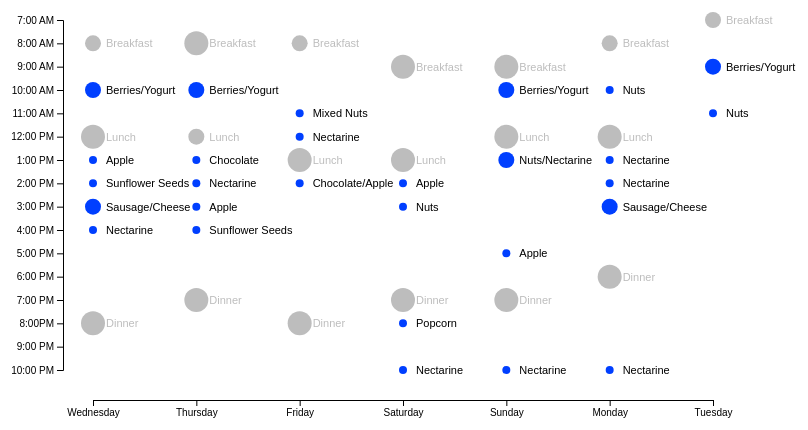
D3 v4 page, settled after 360 driven frames (6 s of simulated time); the page loaded 1 data file(s).


		
			//Width and height
			var w = 800;
			var h = 500;
			var padding = 60;
			
			var dataset, xScale, yScale, xAxis, yAxis;  //Empty, for now

			//For converting strings to Dates
			var parseTime = d3.timeParse("%m/%d/%y");

			//For converting Dates to strings
			var formatTime = d3.timeFormat("%A");

			//Function for converting CSV values from strings to Dates and numbers
			var rowConverter = function(d) {
				return {
					Date: parseTime(d.Date),
					Hour: parseInt(d.Hour),
					Size: parseInt(d.Size),
					Meal: d.Meal,
					Food: d.Food
				};
			}

			//Load in the data
			d3.csv("Food_Data.csv", rowConverter, function(data) {

				//Copy data into global dataset
				dataset = data;

				//Create scale functions
				xScale = d3.scaleTime()
							   .domain([
									d3.min(dataset, function(d) { return d.Date; }),
									d3.max(dataset, function(d) { return d.Date; })
								])
							   .range([padding*1.5, w - padding*1.5]);

				yScale = d3.scaleLinear()
							   .domain([
									d3.max(dataset, function(d) { return d.Hour; }),
									d3.min(dataset, function(d) { return d.Hour; })
								])
							   .range([h - padding*1.5, padding]);

				//Define X axis
				xAxis = d3.axisBottom()
								  .scale(xScale)
								  .ticks(5)
								  .tickFormat(function (d) { return formatTime(d)});

				//Define Y axis
				yAxis = d3.axisLeft()
								  .scale(yScale)
								  .ticks(16)
								  .tickFormat(function (d, i) {
                                   return ['10:00 PM', '9:00 PM', '8:00PM', '7:00 PM', '6:00 PM', '5:00 PM', 
								   '4:00 PM', '3:00 PM', '2:00 PM', '1:00 PM', '12:00 PM', '11:00 AM', '10:00 AM', 
								   '9:00 AM', '8:00 AM', '7:00 AM'][i];
								   });

				//Create SVG element
				var svg = d3.select("body")
							.append("svg")
							.attr("width", w)
							.attr("height", h);

				//Create tooltip element
				var tooltip = d3.select("body")
					.append("div")
					.style("position", "absolute")
					.style("z-index", "10")
					.style("visibility", "hidden")
					.style("background", "#fcffd3")
					.style("font-family", "sans-serif")
					.style("font-size", "11px");							
							
				//Generate date labels first, so they are in back
 				svg.selectAll("text")
 				   .data(dataset)
 				   .enter()
 				   .append("text")
 				   .text(function(d) {
 				   		if(d.Meal == "Snack") {
						     return d.Food;
						 } else { 
						     return d.Meal;
						 }
 				   })
 				   .attr("x", function(d) {
 				   		return xScale(d.Date) + 13;
 				   })
 				   .attr("y", function(d) {
 				   		return yScale(d.Hour) + 4;
 				   })
 				   .attr("font-family", "sans-serif")
 				   .attr("font-size", "11px")
 				   .attr("fill", function(d) { 
				         if(d.Meal == "Snack") {
						     return "black";
						 } else { 
						     return "#bdbdbd";
						 }
				   });
				   

				//Generate circles last, so they appear in front
				svg.selectAll("circle")
				   .data(dataset)
				   .enter()
				   .append("circle")
				   .attr("cx", function(d) {
				   		return xScale(d.Date);
				   })
				   .attr("cy", function(d) {
				   		return yScale(d.Hour);
				   })
				   .attr("r", function(d) {
				        return (d.Size * 4);
				   })
				   //Add conditional fill to emphasize one category
				   .attr("fill", function(d) { 
				         if(d.Meal == "Snack") {
						     return "#003fff";
						 } else { 
						     return "#bdbdbd";
						 }
				   })
				   //Highlight circle on mouseover, display conditional tooltip
				   .on("mouseover", function(d){
						 d3.select(this).attr("fill", "orange");
						
				         if(d.Meal == "Snack") {
						     tooltip.text(d.Meal); return tooltip.style("visibility", "visible");
						 } else { 
						     tooltip.text(d.Food); return tooltip.style("visibility", "visible");
						 }
					})
				   .on("mousemove", function(){return tooltip.style("top", (d3.event.pageY-10)+"px").style("left",(d3.event.pageX+10)+"px");})
				   .on("mouseout", function(){
				   
						 d3.select(this).attr("fill", function(d) {
						 if(d.Meal == "Snack") {
						     return "#003fff";
						 } else { 
						     return "#bdbdbd";
						 }
					});
						return tooltip.style("visibility", "hidden");});
				   
				d3.select("button#snacks").classed("selected", true);

				//Handle click events for the two buttons

				d3.selectAll("button.clicker").on("click", function() {

					//Determine which button is selected
					var whichbutton = d3.select(this).attr("id");

					//Style the buttons to show which was clicked:
					d3.select(this).classed("selected", true);

					if (whichbutton === "meals") {
						d3.select("button#snacks").classed("selected", false);
					} else {
						d3.select("button#meals").classed("selected", false);
					}

					//Check whether meals or snacks is selected and return appropriate data, text, styling

						svg.selectAll("circle")
						    .attr("fill", function(d) { 
								 if (whichbutton === "snacks") {
									if(d.Meal == "Snack") {
									    return "#003fff";
								    } else { 
									    return "#bdbdbd";
									}
								 } else {
									  if(d.Meal == "Snack") {
									      return "#bdbdbd";
								      } else { 
									      return "#00bfff";
									  }
								   }	
						    })
						   .on("mouseover", function(d){
								d3.select(this).attr("fill", "orange");
								
								if (whichbutton === "snacks") {						   
									if(d.Meal == "Snack") {
										 tooltip.text(d.Meal); return tooltip.style("visibility", "visible");
									 } else { 
										 tooltip.text(d.Food); return tooltip.style("visibility", "visible");
									 }
								 } else {
									if(d.Meal == "Snack") {
									      tooltip.text(d.Food); return tooltip.style("visibility", "visible");
								      } else { 
									      tooltip.text(d.Meal); return tooltip.style("visibility", "visible");
									  }
								 }})
						   .on("mousemove", function(){return tooltip.style("top", (d3.event.pageY-10)+"px").style("left",(d3.event.pageX+10)+"px");})
						   .on("mouseout", function(){
								d3.select(this).attr("fill", function(d) {
									if (whichbutton === "snacks") {
										if(d.Meal == "Snack") {
											return "#003fff";
										} else { 
											return "#bdbdbd";
										}
									 } else {
										if(d.Meal == "Snack") {
											  return "#bdbdbd";
										  } else { 
											  return "#00bfff";
										  }
								}});
								   
								return tooltip.style("visibility", "hidden");});

						//Conditionally style the circle fill color and text labels based on which button was selected
						svg.selectAll("text")
						    .text(function(d) { 
								 if (whichbutton === "snacks") {
									if(d.Meal == "Snack") {
									    return d.Food;
								    } else { 
									    return d.Meal;
									}
								 } else {
									  if(d.Meal == "Snack") {
									      return d.Meal;
								      } else { 
									      return d.Food;
									  }
								   }	
						    })
							.attr("fill", function(d) { 
								 if (whichbutton === "snacks") {
									if(d.Meal == "Snack") {
									    return "black";
								    } else { 
									    return "#bdbdbd";
									}
								 } else {
									  if(d.Meal == "Snack") {
									      return "#bdbdbd";
								      } else { 
									      return "black";
									  }
								   }	
						    });
						//Maintain X axis on button click
						svg.append("g")
							.attr("class", "axis")
							.attr("transform", "translate(0," + (h - padding) + ")")
							.call(xAxis);
						
						//Maintain Y axis on button click
						svg.append("g")
							.attr("class", "axis")
							.attr("transform", "translate(" + padding + ",0)")
							.call(yAxis);
					});
	   			
	   			//Create X axis
	   			svg.append("g")
	   				.attr("class", "axis")
	   				.attr("transform", "translate(0," + (h - padding) + ")")
	   				.call(xAxis);
	   			
	   			//Create Y axis
	   			svg.append("g")
	   				.attr("class", "axis")
	   				.attr("transform", "translate(" + padding + ",0)")
	   				.call(yAxis);

				//Add bulleted list of insights
				d3.select("body").append("p").text("Insights:"); 
				
				var insights = ["My snacking was clustered in the afternoon hours, between lunch and dinner.", "I had minimal snack cravings after dinner.", "I held to my goal of only consuming healthy snacks."];

				var ul = d3.select("body").append("ul");

				ul.selectAll("li")
				.data(insights)
				.enter()
				.append("li")
				.html(String);
			});
			
		

### data: Food_Data.csv
?Date, Hour, Meal, Food, Size
09/19/18, 8, Breakfast, Shake, 2
09/19/18, 10, Snack, Berries/Yogurt, 2
09/19/18, 12, Lunch, Soup/Curry, 3
09/19/18, 13, Snack, Apple, 1
09/19/18, 14, Snack, Sunflower Seeds, 1
09/19/18, 15, Snack, Sausage/Cheese, 2
09/19/18, 16, Snack, Nectarine, 1
09/19/18, 20, Dinner, Chicken Cacciatorre, 3
09/20/18, 8, Breakfast, Eggs/Bacon, 3
09/20/18, 10, Snack, Berries/Yogurt, 2
09/20/18, 12, Lunch, Chicken, 2
09/20/18, 13, Snack, Chocolate, 1
09/20/18, 14, Snack, Nectarine, 1
09/20/18, 15, Snack, Apple, 1
09/20/18, 16, Snack, Sunflower Seeds, 1
09/20/18, 19, Dinner, Chicken Cacciatorre, 3
09/21/18, 8, Breakfast, Shake, 2
09/21/18, 11, Snack, Mixed Nuts, 1
09/21/18, 12, Snack, Nectarine, 1
09/21/18, 13, Lunch, French Dip, 3
09/21/18, 14, Snack, Chocolate/Apple, 1
09/21/18, 20, Dinner, Steak/Grains, 3
09/22/18, 9, Breakfast, Eggs/Bacon, 3
09/22/18, 13, Lunch, Chicken/Grains, 3
09/22/18, 14, Snack, Apple, 1
09/22/18, 15, Snack, Nuts, 1
09/22/18, 19, Dinner, Roast Pork, 3
09/22/18, 20, Snack, Popcorn, 1
09/22/18, 22, Snack, Nectarine, 1
09/23/18, 9, Breakfast, Eggs/Bacon, 3
09/23/18, 10, Snack, Berries/Yogurt, 2
09/23/18, 12, Lunch, Roast Pork, 3
09/23/18, 13, Snack, Nuts/Nectarine, 2
09/23/18, 17, Snack, Apple, 1
09/23/18, 19, Dinner, Pizza, 3
09/23/18, 22, Snack, Nectarine, 1
09/24/18, 8, Breakfast, Shake, 2
09/24/18, 10, Snack, Nuts, 1
09/24/18, 12, Lunch, Roast Pork/Rice/Kale, 3
09/24/18, 13, Snack, Nectarine, 1
09/24/18, 14, Snack, Nectarine, 1
09/24/18, 15, Snack, Sausage/Cheese, 2
09/24/18, 18, Dinner, Pasta, 3
09/24/18, 22, Snack, Nectarine, 1
09/25/18, 7, Breakfast, Shake, 2
09/25/18, 9, Snack, Berries/Yogurt, 2
09/25/18, 11, Snack, Nuts, 1